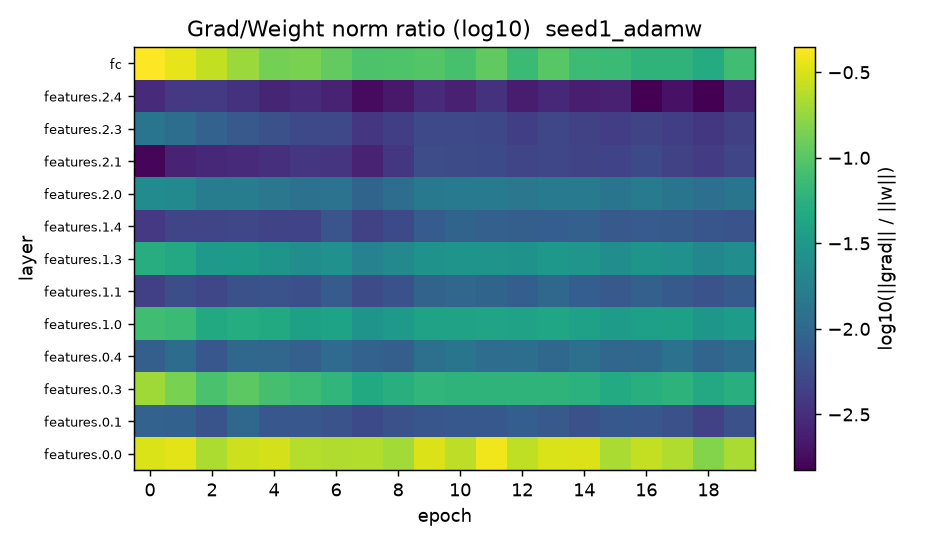

The data file committed next to this chart (first rows):
epoch, features.0.0, features.0.1, features.0.3, features.0.4, features.1.0, features.1.1, features.1.3, features.1.4, features.2.0, features.2.1, features.2.3, features.2.4, fc
1, 0.3204, 0.009054, 0.195, 0.0083, 0.07671, 0.004404, 0.05134, 0.00385, 0.02323, 0.001606, 0.01374, 0.003023, 0.4428
2, 0.3513, 0.008745, 0.1421, 0.01131, 0.07204, 0.005932, 0.04667, 0.004942, 0.02238, 0.002568, 0.01179, 0.003812, 0.3583
3, 0.2208, 0.00656, 0.08615, 0.006954, 0.04723, 0.005039, 0.03216, 0.004918, 0.0166, 0.002881, 0.008986, 0.003964, 0.2614
4, 0.2871, 0.01008, 0.1051, 0.01025, 0.05057, 0.006188, 0.03312, 0.005031, 0.01683, 0.003039, 0.007415, 0.003469, 0.1892
5, 0.3085, 0.006983, 0.08252, 0.009849, 0.04734, 0.006387, 0.02862, 0.004801, 0.0142, 0.003244, 0.006133, 0.002695, 0.1355
6, 0.2361, 0.00695, 0.07344, 0.008629, 0.03763, 0.006038, 0.02453, 0.004795, 0.01287, 0.003698, 0.005244, 0.002969, 0.1412
7, 0.2232, 0.006489, 0.06357, 0.01095, 0.04082, 0.007841, 0.02655, 0.006662, 0.01317, 0.003495, 0.005281, 0.002646, 0.1127
8, 0.2314, 0.005344, 0.04749, 0.009031, 0.02871, 0.005544, 0.01862, 0.004649, 0.00947, 0.002616, 0.003662, 0.001772, 0.09006
9, 0.2018, 0.006105, 0.05341, 0.008311, 0.03204, 0.006327, 0.02174, 0.005397, 0.01159, 0.003728, 0.004265, 0.002201, 0.09282
10, 0.3274, 0.006928, 0.06288, 0.01231, 0.03944, 0.009103, 0.02725, 0.007895, 0.01485, 0.005693, 0.005307, 0.003007, 0.09584
11, 0.2525, 0.007219, 0.06026, 0.01355, 0.03988, 0.00974, 0.02828, 0.009325, 0.01555, 0.005635, 0.005302, 0.002508, 0.08468
12, 0.3891, 0.007189, 0.06017, 0.01145, 0.04111, 0.009435, 0.02848, 0.008525, 0.01568, 0.005344, 0.00517, 0.003411, 0.1095
13, 0.2577, 0.008224, 0.06108, 0.0118, 0.03979, 0.008191, 0.02737, 0.008399, 0.01414, 0.004935, 0.004348, 0.002335, 0.07201
14, 0.3219, 0.007287, 0.06078, 0.01022, 0.04368, 0.0102, 0.0312, 0.008285, 0.01587, 0.005067, 0.005024, 0.002847, 0.1021
15, 0.3265, 0.006182, 0.05637, 0.01224, 0.03874, 0.00823, 0.02921, 0.00866, 0.01545, 0.004765, 0.004597, 0.002395, 0.07461
16, 0.2164, 0.007128, 0.04822, 0.009792, 0.03413, 0.007415, 0.02424, 0.007361, 0.01371, 0.004695, 0.004229, 0.002514, 0.07239
17, 0.2615, 0.007071, 0.05265, 0.009927, 0.03748, 0.008522, 0.02834, 0.007718, 0.01545, 0.005379, 0.00476, 0.001502, 0.06002
18, 0.2244, 0.006167, 0.05963, 0.01241, 0.03811, 0.007515, 0.02651, 0.007547, 0.01375, 0.004458, 0.004267, 0.001998, 0.06001
19, 0.1553, 0.004631, 0.04652, 0.009523, 0.03053, 0.006405, 0.02112, 0.006939, 0.01207, 0.004153, 0.003804, 0.001498, 0.05007
20, 0.2141, 0.006083, 0.05296, 0.01109, 0.03371, 0.007548, 0.02438, 0.006457, 0.0138, 0.004869, 0.004369, 0.002712, 0.07661
